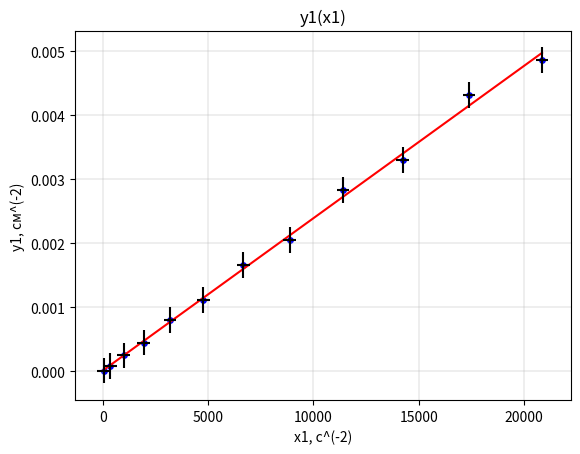

Source code (Python):
import numpy as np
import matplotlib.pyplot as plt
import math as m

f_n = [1, 3, 5, 7, 9, 11, 13, 15, 17, 19, 21, 23]
d_V = [1.6, 2.4, 2.4, 3.2, 3.2, 3.2, 4, 4, 4, 4, 4, 4.4]
d_t = [258, 78, 55.2, 31.2, 32.8, 18.8, 24.0, 12, 18.8, 8.8, 15.8, 7]
V_0 = 16.4
V_n = np.array(V_0) - np.array(d_V)
n = [0, 1, 2, 3, 4, 5, 6, 7, 8, 9, 10, 11]

d_fi = 2 * 3.14 * np.array(f_n)*10**(6) * np.array(d_t)*10**(-9) + 3.14 * np.array(n)
print(d_fi)

y1 =[(d_fi[i]/510)**2 - (m.log(V_0/V_n[i])/510)**2 for i in range(12)]
x1 = (2 * 3.14 * np.array(f_n))**2

fig, ax = plt.subplots()

t = np.polyfit(x1, y1, 1)
f = np.poly1d(t)
kof = (y1[11] - y1[0])/(x1[11] - x1[0])
print('kof = ', kof)
LC = kof * (2.9 * 10 ** (10))**2
print('LC = ', LC*10**(-14))

plt.plot(x1, np.polyval(np.polyfit(x1, y1, 1), x1), color='r')
ax.scatter(x1, y1, s=15, c='b', marker='o', zorder = 1)
plt.errorbar(x1, y1, xerr=300, linestyle='none', color='black')
plt.errorbar(x1, y1, yerr=0.0002, linestyle='none', color='black')
plt.xlabel('x1, с^(-2)')
plt.ylabel('y1, см^(-2)')
plt.title('y1(x1)')
plt.grid(linewidth = 0.3)
plt.savefig('y1(x1).png')
plt.show()
